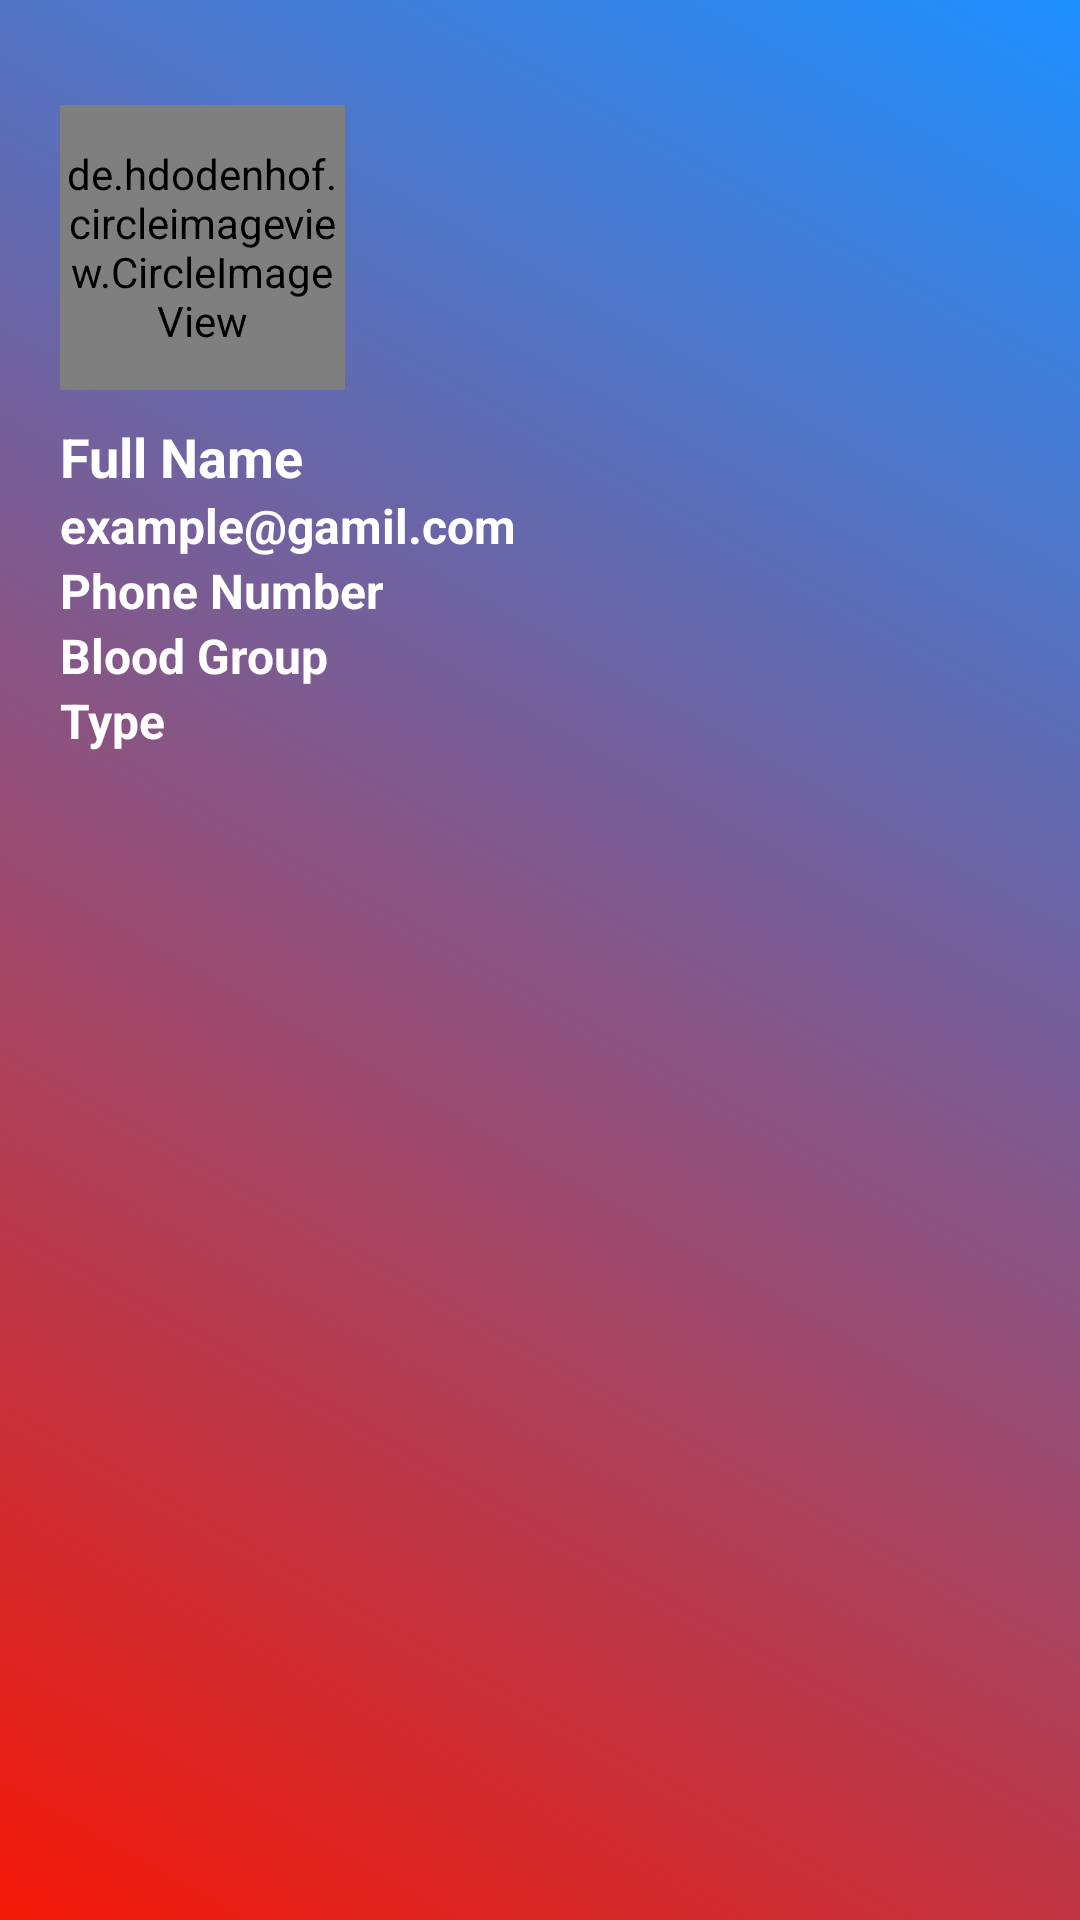

Reconstruct the res/layout file that produces this screen, plus the resources it refers to.
<!-- AndroidManifest.xml: application theme Theme.BloodAndBuddies -->
<!-- res/layout/navigation_head.xml -->
<?xml version="1.0" encoding="utf-8"?>
<LinearLayout xmlns:android="http://schemas.android.com/apk/res/android"
    android:layout_width="match_parent"
    android:layout_height="260dp"
    android:background="@drawable/header_background"
    android:orientation="vertical"
    android:paddingLeft="20dp"
    android:paddingTop="5dp"
    android:paddingRight="20dp">

    <de.hdodenhof.circleimageview.CircleImageView
        android:id="@+id/nav_user_image"
        android:layout_width="95dp"
        android:layout_height="95dp"
        android:layout_marginTop="30dp"
        android:layout_marginBottom="10dp"
        android:src="@drawable/profile" />

    <TextView
        android:id="@+id/nav_user_name"
        android:layout_width="wrap_content"
        android:layout_height="wrap_content"
        android:text="Full Name"
        android:textColor="@color/white"
        android:textSize="18sp"
        android:textStyle="bold" />


    <TextView
        android:id="@+id/nav_user_email"
        android:layout_width="wrap_content"
        android:layout_height="wrap_content"
        android:text="example@gamil.com"
        android:textColor="@color/white"
        android:textSize="16sp"
        android:textStyle="bold" />

    <TextView
        android:layout_width="wrap_content"
        android:layout_height="wrap_content"
        android:id="@+id/nav_user_pnumber"
        android:text="Phone Number"
        android:textSize="16dp"
        android:textColor="@color/white"
        android:textStyle="bold"/>

    <TextView
        android:id="@+id/nav_user_bloodgroup"
        android:layout_width="wrap_content"
        android:layout_height="wrap_content"
        android:text="Blood Group"
        android:textColor="@color/white"
        android:textSize="16sp"
        android:textStyle="bold" />

    <TextView
        android:id="@+id/nav_user_type"
        android:layout_width="wrap_content"
        android:layout_height="wrap_content"
        android:text="Type"
        android:textColor="@color/white"
        android:textSize="16sp"
        android:textStyle="bold" />


</LinearLayout>
<!-- resources referenced by this layout -->
<resources>
  <color name="white">#FFFFFFFF</color>
  <!-- drawable header_background (drawable) -->
  <?xml version="1.0" encoding="utf-8"?>
  <shape xmlns:android="http://schemas.android.com/apk/res/android">
  
      <gradient
          android:angle="45"
          android:startColor="@color/background"
          android:endColor="#1E90FF"/>
  
  
  </shape>
  <style name="Theme.BloodAndBuddies" parent="Theme.MaterialComponents.Light.NoActionBar">
          
          <item name="colorPrimary">@color/purple_500</item>
          <item name="colorPrimaryVariant">@color/purple_700</item>
          <item name="colorOnPrimary">@color/white</item>
          
          <item name="colorSecondary">@color/teal_200</item>
          <item name="colorSecondaryVariant">@color/teal_700</item>
          <item name="colorOnSecondary">@color/black</item>
          
          <item name="android:statusBarColor" tools:targetApi="l">?attr/colorPrimaryVariant</item>
          
      </style>
  <color name="background">#F41807</color>
  <color name="purple_500">#FF6200EE</color>
  <color name="purple_700">#FF3700B3</color>
  <color name="teal_200">#FF03DAC5</color>
  <color name="teal_700">#FF018786</color>
  <color name="black">#FF000000</color>
</resources>
